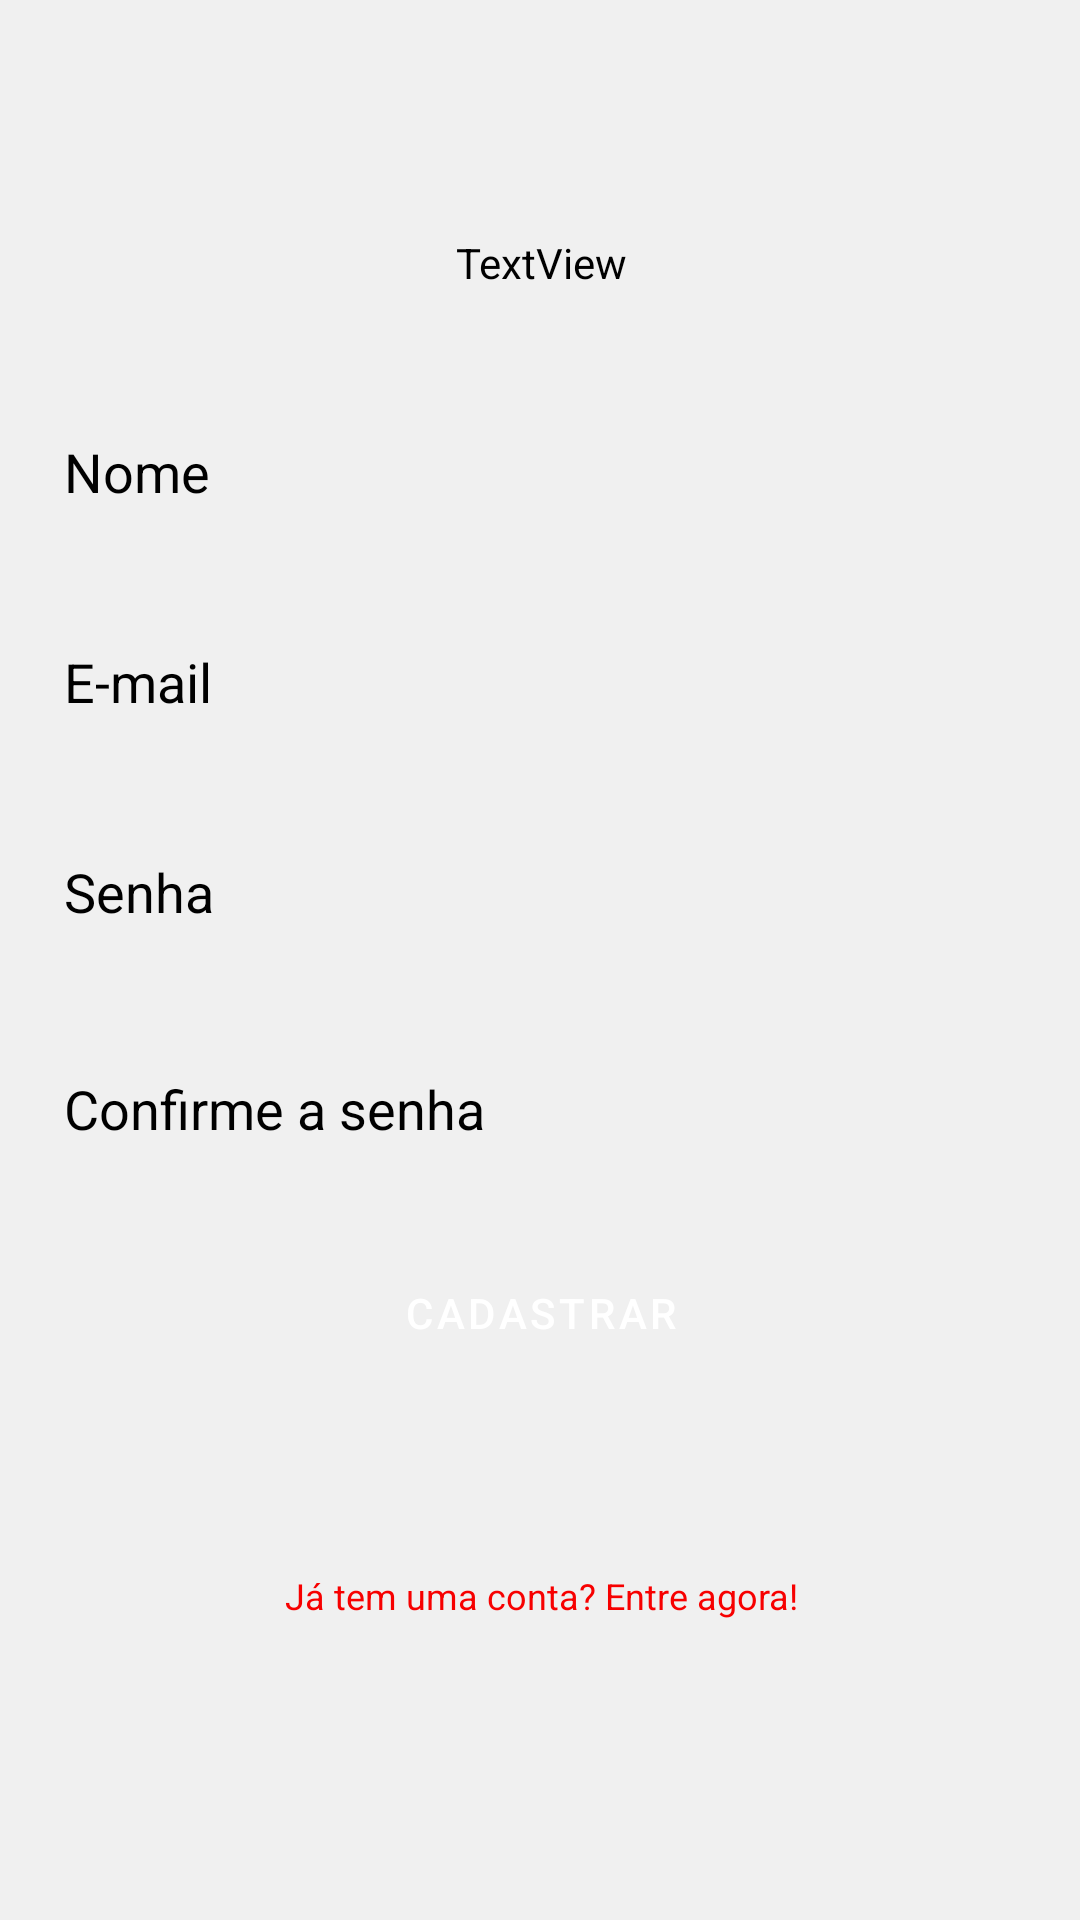

Reconstruct the res/layout file that produces this screen, plus the resources it refers to.
<!-- AndroidManifest.xml: application theme Theme.MyWallet -->
<!-- res/layout/activity_sign_up.xml -->
<?xml version="1.0" encoding="utf-8"?>
<androidx.constraintlayout.widget.ConstraintLayout xmlns:android="http://schemas.android.com/apk/res/android"
    xmlns:app="http://schemas.android.com/apk/res-auto"
    xmlns:tools="http://schemas.android.com/tools"
    android:layout_width="match_parent"
    android:layout_height="match_parent"
    android:background="@color/background_">


    <androidx.constraintlayout.widget.ConstraintLayout
        android:layout_width="400dp"
        android:layout_height="500dp"
        app:layout_constraintBottom_toBottomOf="parent"
        app:layout_constraintEnd_toEndOf="parent"
        app:layout_constraintStart_toStartOf="parent"
        app:layout_constraintTop_toTopOf="parent">

        <TextView
            android:id="@+id/tvLogo"
            android:layout_width="wrap_content"
            android:layout_height="wrap_content"
            android:layout_marginTop="8dp"
            android:fontFamily="@font/saira_stencil_one_regular"
            android:text="@string/appName"
            android:textSize="34sp"
            app:layout_constraintBottom_toTopOf="@+id/tietName"
            app:layout_constraintEnd_toEndOf="parent"
            app:layout_constraintStart_toStartOf="parent"
            app:layout_constraintTop_toTopOf="parent" />

        <com.google.android.material.textfield.TextInputEditText
            android:id="@+id/tietName"
            android:layout_width="350dp"
            android:layout_height="54dp"
            android:layout_marginTop="32dp"
            android:background="@drawable/round_corner_background"
            android:backgroundTint="@color/white"
            android:ems="10"
            android:hint="@string/nome"
            android:importantForAutofill="no"
            android:inputType="textEmailAddress"
            android:minHeight="50dp"
            android:padding="16dp"
            android:textColorHint="@color/black"
            app:layout_constraintEnd_toEndOf="parent"
            app:layout_constraintStart_toStartOf="parent"
            app:layout_constraintTop_toBottomOf="@+id/tvLogo" />

        <com.google.android.material.textfield.TextInputEditText
            android:id="@+id/tietEmail"
            android:layout_width="350dp"
            android:layout_height="54dp"
            android:layout_marginTop="16dp"
            android:background="@drawable/round_corner_background"
            android:backgroundTint="@color/white"
            android:ems="10"
            android:hint="@string/e_mail"
            android:importantForAutofill="no"
            android:inputType="textEmailAddress"
            android:minHeight="50dp"
            android:padding="16dp"
            android:textColorHint="@color/black"
            app:layout_constraintEnd_toEndOf="parent"
            app:layout_constraintStart_toStartOf="parent"
            app:layout_constraintTop_toBottomOf="@+id/tietName" />

        <com.google.android.material.textfield.TextInputEditText
            android:id="@+id/tietPassword"
            android:layout_width="350dp"
            android:layout_height="wrap_content"
            android:layout_marginTop="16dp"
            android:background="@drawable/round_corner_background"
            android:backgroundTint="@color/white"
            android:ems="10"
            android:hint="@string/senha"
            android:inputType="textPassword"
            android:minHeight="50dp"
            android:padding="16dp"
            android:textColorHint="@color/black"
            app:layout_constraintEnd_toEndOf="parent"
            app:layout_constraintStart_toStartOf="parent"
            app:layout_constraintTop_toBottomOf="@+id/tietEmail" />

        <com.google.android.material.textfield.TextInputEditText
            android:id="@+id/tietConfirmPassword"
            android:layout_width="350dp"
            android:layout_height="wrap_content"
            android:layout_marginTop="16dp"
            android:background="@drawable/round_corner_background"
            android:backgroundTint="@color/white"
            android:ems="10"
            android:hint="@string/confirme_a_senha"
            android:inputType="textPassword"
            android:minHeight="50dp"
            android:padding="16dp"
            android:textColorHint="@color/black"
            app:layout_constraintEnd_toEndOf="parent"
            app:layout_constraintStart_toStartOf="parent"
            app:layout_constraintTop_toBottomOf="@+id/tietPassword" />

        <com.google.android.material.button.MaterialButton
            android:id="@+id/mbSignUp"
            android:layout_width="350dp"
            android:layout_height="wrap_content"
            android:layout_marginTop="16dp"
            android:background="@drawable/round_corner_background"
            android:text="@string/cadastrar"
            android:textColor="@color/white"
            app:backgroundTint="@color/button_"
            app:layout_constraintEnd_toEndOf="parent"
            app:layout_constraintStart_toStartOf="parent"
            app:layout_constraintTop_toBottomOf="@+id/tietConfirmPassword" />

        <TextView
            android:id="@+id/tietGoToLogin"
            android:layout_width="wrap_content"
            android:layout_height="wrap_content"
            android:layout_marginTop="32dp"
            android:clickable="true"
            android:focusable="true"
            android:text="@string/redirecionar_para_login"
            android:textSize="12sp"
            app:layout_constraintBottom_toBottomOf="parent"
            app:layout_constraintEnd_toEndOf="parent"
            app:layout_constraintStart_toStartOf="parent"
            app:layout_constraintTop_toBottomOf="@+id/mbSignUp" />
    </androidx.constraintlayout.widget.ConstraintLayout>


</androidx.constraintlayout.widget.ConstraintLayout>
<!-- resources referenced by this layout -->
<resources>
  <color name="background_">#f70000</color>
  <color name="black">#FF000000</color>
  <color name="button_">#fe0000</color>
  <color name="white">#FFFFFFFF</color>
  <string name="appName" translatable="false">MyWallet</string>
  <string name="cadastrar">Cadastrar</string>
  <string name="confirme_a_senha">Confirme a senha</string>
  <string name="e_mail">E-mail</string>
  <string name="nome">Nome</string>
  <string name="redirecionar_para_login">Já tem uma conta? Entre agora!</string>
  <string name="senha">Senha</string>
  <style name="Theme.MyWallet" parent="Theme.MaterialComponents.DayNight.NoActionBar">
          
          <item name="colorPrimary">@color/grey</item>
          <item name="colorPrimaryVariant">@color/button_</item>
          <item name="colorOnPrimary">@color/button_</item>
          
          <item name="colorSecondary">@color/button_</item>
          <item name="colorSecondaryVariant">@color/grey</item>
          <item name="colorOnSecondary">@color/black</item>
          
          <item name="android:statusBarColor" tools:targetApi="l">?attr/colorPrimaryVariant</item>
          
          <item name="android:background">@color/white</item>
          <item name="android:backgroundTint">@color/grey</item>
          <item name="android:textColor">@color/background_</item>
  
  
  
      </style>
  <color name="grey">#f0f0f0</color>
</resources>
